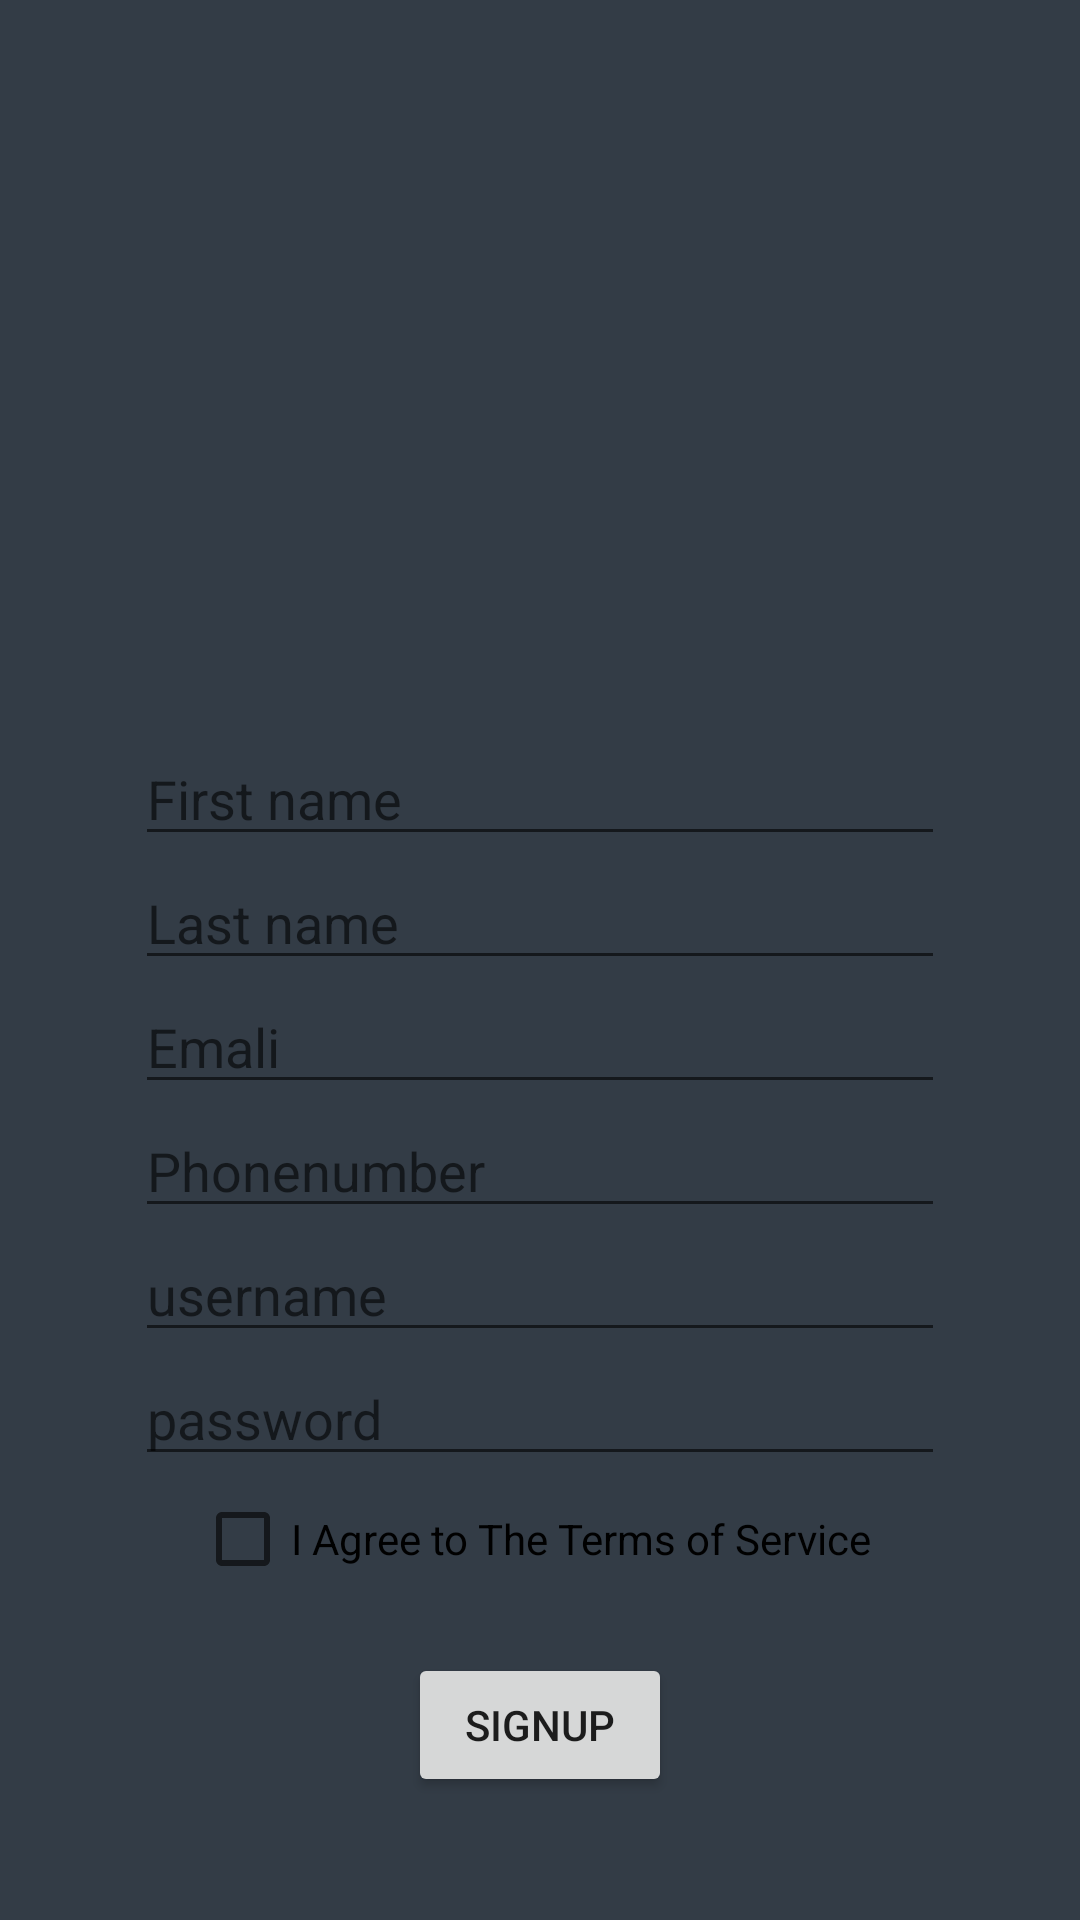

Android layout source for this screen:
<!-- AndroidManifest.xml: application theme Theme.Design.Light.NoActionBar -->
<!-- res/layout/activity_signup_.xml -->
<?xml version="1.0" encoding="utf-8"?>
<RelativeLayout xmlns:android="http://schemas.android.com/apk/res/android"
    xmlns:app="http://schemas.android.com/apk/res-auto"
    xmlns:tools="http://schemas.android.com/tools"
    android:layout_width="match_parent"
    android:layout_height="match_parent"
    tools:context=".Signup_Activity"
    android:background="@color/colorBackground">

    <EditText
        android:layout_width="match_parent"
        android:layout_height="wrap_content"
        android:inputType="text"
        android:importantForAutofill="no"
        android:hint="@string/first_name"
        android:layout_marginTop="244dp"
        android:layout_marginRight="45dp"
        android:layout_marginLeft="45dp"
        android:id="@+id/firstname" />
    <EditText
        android:layout_width="match_parent"
        android:layout_height="wrap_content"
        android:inputType="text"
        android:importantForAutofill="no"
        android:hint="@string/last_name"
        android:layout_marginRight="45dp"
        android:layout_marginLeft="45dp"
        android:id="@+id/lastname"
        android:layout_below="@id/firstname"/>
    <EditText
        android:layout_width="match_parent"
        android:layout_height="wrap_content"
        android:inputType="textEmailAddress"
        android:importantForAutofill="no"
        android:hint="@string/emali"
        android:layout_marginRight="45dp"
        android:layout_marginLeft="45dp"
        android:id="@+id/email"
        android:layout_below="@id/lastname"/>
    <EditText
        android:layout_width="match_parent"
        android:layout_height="wrap_content"
        android:inputType="phone"
        android:importantForAutofill="no"
        android:hint="@string/phonenumber"
        android:layout_marginRight="45dp"
        android:layout_marginLeft="45dp"
        android:id="@+id/phone"
        android:layout_below="@id/email"/>
    <EditText
        android:layout_width="match_parent"
        android:layout_height="wrap_content"
        android:inputType="text"
        android:importantForAutofill="no"
        android:hint="@string/username"
        android:layout_marginRight="45dp"
        android:layout_marginLeft="45dp"
        android:id="@+id/username1"
        android:layout_below="@id/phone"/>
    <EditText
        android:layout_width="match_parent"
        android:layout_height="wrap_content"
        android:inputType="textPassword"
        android:importantForAutofill="no"
        android:hint="@string/password"
        android:layout_marginRight="45dp"
        android:layout_marginLeft="45dp"
        android:id="@+id/new_password"
        android:layout_below="@id/username1"/>

    <CheckBox
        android:id="@+id/checkbox"
        android:layout_width="wrap_content"
        android:layout_height="wrap_content"
        android:layout_below="@id/new_password"
        android:layout_centerVertical="true"
        android:layout_marginLeft="65dp"
        android:layout_marginTop="5dp"
        android:layout_marginStart="65dp"
        android:text="@string/i_agree_to_the_terms_of_service"/>


    <Button
        android:id="@+id/register"
        android:layout_width="wrap_content"
        android:layout_height="wrap_content"
        android:layout_below="@id/checkbox"
        android:layout_centerHorizontal="true"
        android:layout_marginTop="22dp"
        android:text="@string/signup" />

    <TextView
        android:layout_width="wrap_content"
        android:layout_height="wrap_content"
        android:layout_below="@id/register"
        android:layout_centerHorizontal="true"
        android:layout_marginTop="76dp"
        android:text="@string/already_a_member_login_here" />

</RelativeLayout>
<!-- resources referenced by this layout -->
<resources>
  <color name="colorBackground">#333C46</color>
  <string name="already_a_member_login_here">Already a Member? Login here</string>
  <string name="emali">Emali</string>
  <string name="first_name">First name</string>
  <string name="i_agree_to_the_terms_of_service">I Agree to The Terms of Service</string>
  <string name="last_name">Last name</string>
  <string name="password">password</string>
  <string name="phonenumber">Phonenumber</string>
  <string name="signup">SignUp</string>
  <string name="username">username</string>
</resources>
